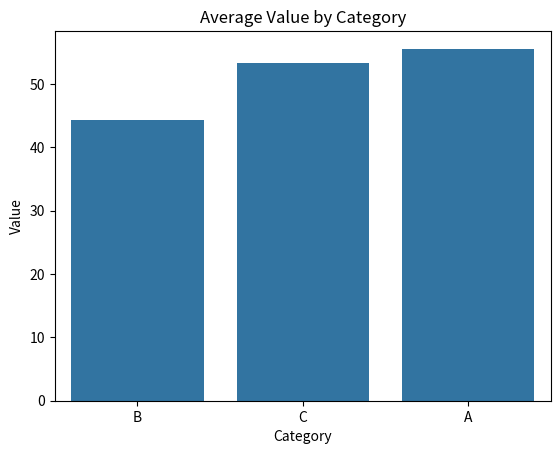

Write the Python code that produced this figure.
# Sample Data Analysis Notebook

#This notebook demonstrates a simple data analysis workflow using **Pandas**, **NumPy**, **Matplotlib**, and **Seaborn**.
import pandas as pd
import numpy as np
import matplotlib.pyplot as plt
import seaborn as sns

# Create dummy dataset
df = pd.DataFrame({
    "Category": np.random.choice(['A', 'B', 'C'], 50),
    "Value": np.random.randint(10, 100, 50)
})
df.head()

df.describe()
sns.barplot(x='Category', y='Value', data=df, estimator=np.mean, errorbar=None)
plt.title('Average Value by Category')
plt.show()
